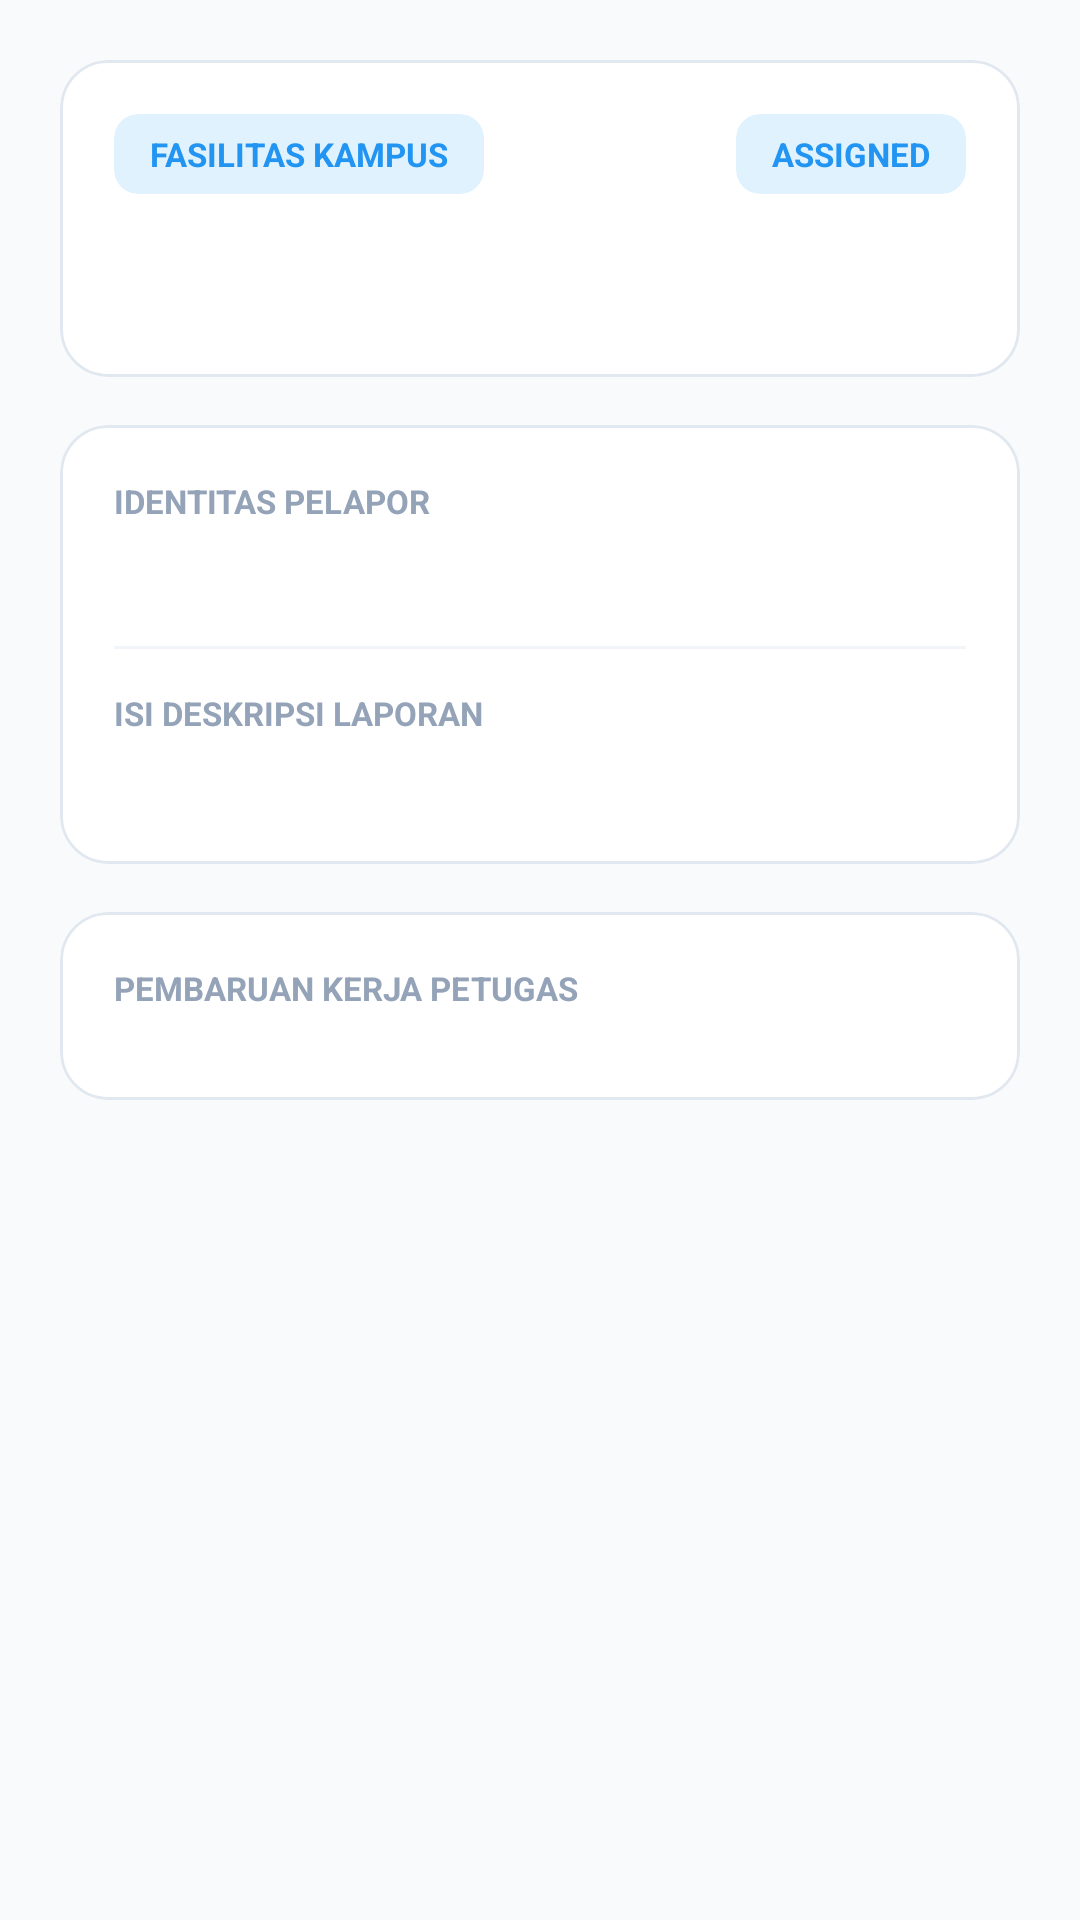

Here is an Android app screen rendered from its layout file. Give the layout XML and the strings, colors and styles it references.
<!-- AndroidManifest.xml: application theme Theme.PetugasUnramHub -->
<!-- res/layout/activity_detail_laporan.xml -->
<?xml version="1.0" encoding="utf-8"?>
<ScrollView xmlns:android="http://schemas.android.com/apk/res/android"
    xmlns:app="http://schemas.android.com/apk/res-auto"
    xmlns:tools="http://schemas.android.com/tools"
    android:layout_width="match_parent"
    android:layout_height="match_parent"
    android:background="#F8FAFC"
    android:fillViewport="true">

    <LinearLayout
        android:layout_width="match_parent"
        android:layout_height="wrap_content"
        android:orientation="vertical"
        android:padding="20dp">

        <com.google.android.material.card.MaterialCardView
            android:layout_width="match_parent"
            android:layout_height="wrap_content"
            android:layout_marginBottom="16dp"
            app:cardBackgroundColor="#FFFFFF"
            app:cardCornerRadius="16dp"
            app:cardElevation="0dp"
            app:strokeColor="#E2E8F0"
            app:strokeWidth="1dp">

            <LinearLayout
                android:layout_width="match_parent"
                android:layout_height="wrap_content"
                android:orientation="vertical"
                android:padding="18dp">

                <LinearLayout
                    android:layout_width="match_parent"
                    android:layout_height="wrap_content"
                    android:gravity="center_vertical"
                    android:layout_marginBottom="16dp">

                    <com.google.android.material.card.MaterialCardView
                        android:layout_width="wrap_content"
                        android:layout_height="wrap_content"
                        app:cardBackgroundColor="#E0F2FE"
                        app:cardCornerRadius="8dp"
                        app:strokeWidth="0dp">

                        <TextView
                            android:id="@+id/tvDetailKategori"
                            android:layout_width="wrap_content"
                            android:layout_height="wrap_content"
                            android:paddingHorizontal="12dp"
                            android:paddingVertical="6dp"
                            android:text="FASILITAS KAMPUS"
                            android:textColor="#2294f2"
                            android:textSize="11sp"
                            android:textStyle="bold" />
                    </com.google.android.material.card.MaterialCardView>

                    <View android:layout_width="0dp" android:layout_height="0dp" android:layout_weight="1" />

                    <com.google.android.material.card.MaterialCardView
                        android:layout_width="wrap_content"
                        android:layout_height="wrap_content"
                        app:cardBackgroundColor="#E0F2FE"
                        app:cardCornerRadius="8dp"
                        app:strokeWidth="0dp">

                        <TextView
                            android:id="@+id/tvDetailStatus"
                            android:layout_width="wrap_content"
                            android:layout_height="wrap_content"
                            android:paddingHorizontal="12dp"
                            android:paddingVertical="6dp"
                            android:text="ASSIGNED"
                            android:textColor="#2294f2"
                            android:textSize="11sp"
                            android:textStyle="bold" />
                    </com.google.android.material.card.MaterialCardView>
                </LinearLayout>

                <TextView
                    android:id="@+id/tvDetailTitle"
                    android:layout_width="match_parent"
                    android:layout_height="wrap_content"
                    android:lineSpacingMultiplier="1.1"
                    android:textColor="#1E293B"
                    android:textSize="20sp"
                    android:textStyle="bold"
                    tools:text="Kerusakan AC Ruang Kuliah Gedung A Unram" />
            </LinearLayout>
        </com.google.android.material.card.MaterialCardView>

        <com.google.android.material.card.MaterialCardView
            android:layout_width="match_parent"
            android:layout_height="wrap_content"
            android:layout_marginBottom="16dp"
            app:cardBackgroundColor="#FFFFFF"
            app:cardCornerRadius="16dp"
            app:cardElevation="0dp"
            app:strokeColor="#E2E8F0"
            app:strokeWidth="1dp">

            <LinearLayout
                android:layout_width="match_parent"
                android:layout_height="wrap_content"
                android:orientation="vertical"
                android:padding="18dp">

                <TextView
                    android:layout_width="wrap_content"
                    android:layout_height="wrap_content"
                    android:layout_marginBottom="4dp"
                    android:text="IDENTITAS PELAPOR"
                    android:textColor="#94A3B8"
                    android:textSize="11sp"
                    android:textStyle="bold" />

                <TextView
                    android:id="@+id/tvDetailPelapor"
                    android:layout_width="match_parent"
                    android:layout_height="wrap_content"
                    android:layout_marginBottom="18dp"
                    android:textColor="#334155"
                    android:textSize="14sp"
                    tools:text="Ahmad Fauzi (E1E020011)" />

                <View
                    android:layout_width="match_parent"
                    android:layout_height="1dp"
                    android:background="#F1F5F9"
                    android:layout_marginBottom="14dp"/>

                <TextView
                    android:layout_width="wrap_content"
                    android:layout_height="wrap_content"
                    android:layout_marginBottom="6dp"
                    android:text="ISI DESKRIPSI LAPORAN"
                    android:textColor="#94A3B8"
                    android:textSize="11sp"
                    android:textStyle="bold" />

                <TextView
                    android:id="@+id/tvDetailDeskripsi"
                    android:layout_width="match_parent"
                    android:layout_height="wrap_content"
                    android:lineSpacingMultiplier="1.2"
                    android:textColor="#475569"
                    android:textSize="14sp"
                    tools:text="AC di ruang 3.2 berbunyi sangat bising..." />
            </LinearLayout>
        </com.google.android.material.card.MaterialCardView>

        <com.google.android.material.card.MaterialCardView
            android:id="@+id/cardAksiPetugas"
            android:layout_width="match_parent"
            android:layout_height="wrap_content"
            android:layout_marginBottom="24dp"
            app:cardBackgroundColor="#FFFFFF"
            app:cardCornerRadius="16dp"
            app:cardElevation="0dp"
            app:strokeColor="#E2E8F0"
            app:strokeWidth="1dp">

            <LinearLayout
                android:layout_width="match_parent"
                android:layout_height="wrap_content"
                android:orientation="vertical"
                android:padding="18dp">

                <TextView
                    android:layout_width="wrap_content"
                    android:layout_height="wrap_content"
                    android:layout_marginBottom="12dp"
                    android:text="PEMBARUAN KERJA PETUGAS"
                    android:textColor="#94A3B8"
                    android:textSize="11sp"
                    android:textStyle="bold" />

                <com.google.android.material.textfield.TextInputLayout
                    android:id="@+id/tilCatatan"
                    style="@style/Widget.MaterialComponents.TextInputLayout.OutlinedBox"
                    android:layout_width="match_parent"
                    android:layout_height="wrap_content"
                    android:layout_marginBottom="16dp"
                    android:hint="Tambahkan Catatan Progress"
                    app:boxCornerRadiusBottomEnd="12dp"
                    app:boxCornerRadiusBottomStart="12dp"
                    app:boxCornerRadiusTopEnd="12dp"
                    app:boxCornerRadiusTopStart="12dp"
                    app:boxStrokeColor="@color/selector_input_color"
                    app:hintTextColor="@color/selector_input_color"
                    android:visibility="gone"
                    tools:visibility="visible">

                    <com.google.android.material.textfield.TextInputEditText
                        android:id="@+id/etCatatan"
                        android:layout_width="match_parent"
                        android:layout_height="wrap_content"
                        android:gravity="top|start"
                        android:inputType="textMultiLine"
                        android:lines="3"
                        android:textColor="#334155"
                        android:textSize="14sp" />
                </com.google.android.material.textfield.TextInputLayout>

                <com.google.android.material.button.MaterialButton
                    android:id="@+id/btnAmbilFoto"
                    style="@style/Widget.MaterialComponents.Button.OutlinedButton"
                    android:layout_width="match_parent"
                    android:layout_height="52dp"
                    android:text="Ambil Foto Bukti"
                    android:textColor="#2294f2"
                    app:cornerRadius="12dp"
                    app:icon="@android:drawable/ic_menu_camera"
                    app:iconGravity="textStart"
                    app:iconTint="#2294f2"
                    app:strokeColor="#2294f2"
                    app:strokeWidth="1dp"
                    android:visibility="gone"
                    tools:visibility="visible" />

                <ImageView
                    android:id="@+id/ivPreviewFoto"
                    android:layout_width="match_parent"
                    android:layout_height="180dp"
                    android:layout_marginTop="12dp"
                    android:layout_marginBottom="4dp"
                    android:scaleType="centerCrop"
                    android:visibility="gone"
                    android:background="#F1F5F9"
                    app:strokeWidth="0dp"
                    tools:src="@android:drawable/ic_menu_gallery"
                    tools:visibility="visible"/>
            </LinearLayout>
        </com.google.android.material.card.MaterialCardView>

        <com.google.android.material.button.MaterialButton
            android:id="@+id/btnUpdateStatus"
            android:layout_width="match_parent"
            android:layout_height="56dp"
            android:backgroundTint="#2294f2"
            app:cornerRadius="14dp"
            android:text="Mulai Proses"
            android:textColor="#FFFFFF"
            android:textSize="16sp"
            android:textStyle="bold"
            android:visibility="gone"
            tools:visibility="visible" />

    </LinearLayout>
</ScrollView>
<!-- resources referenced by this layout -->
<resources>
  <style name="Theme.PetugasUnramHub" parent="Base.Theme.PetugasUnramHub" />
  <style name="Base.Theme.PetugasUnramHub" parent="Theme.Material3.DayNight.NoActionBar">
          
          
      </style>
</resources>
